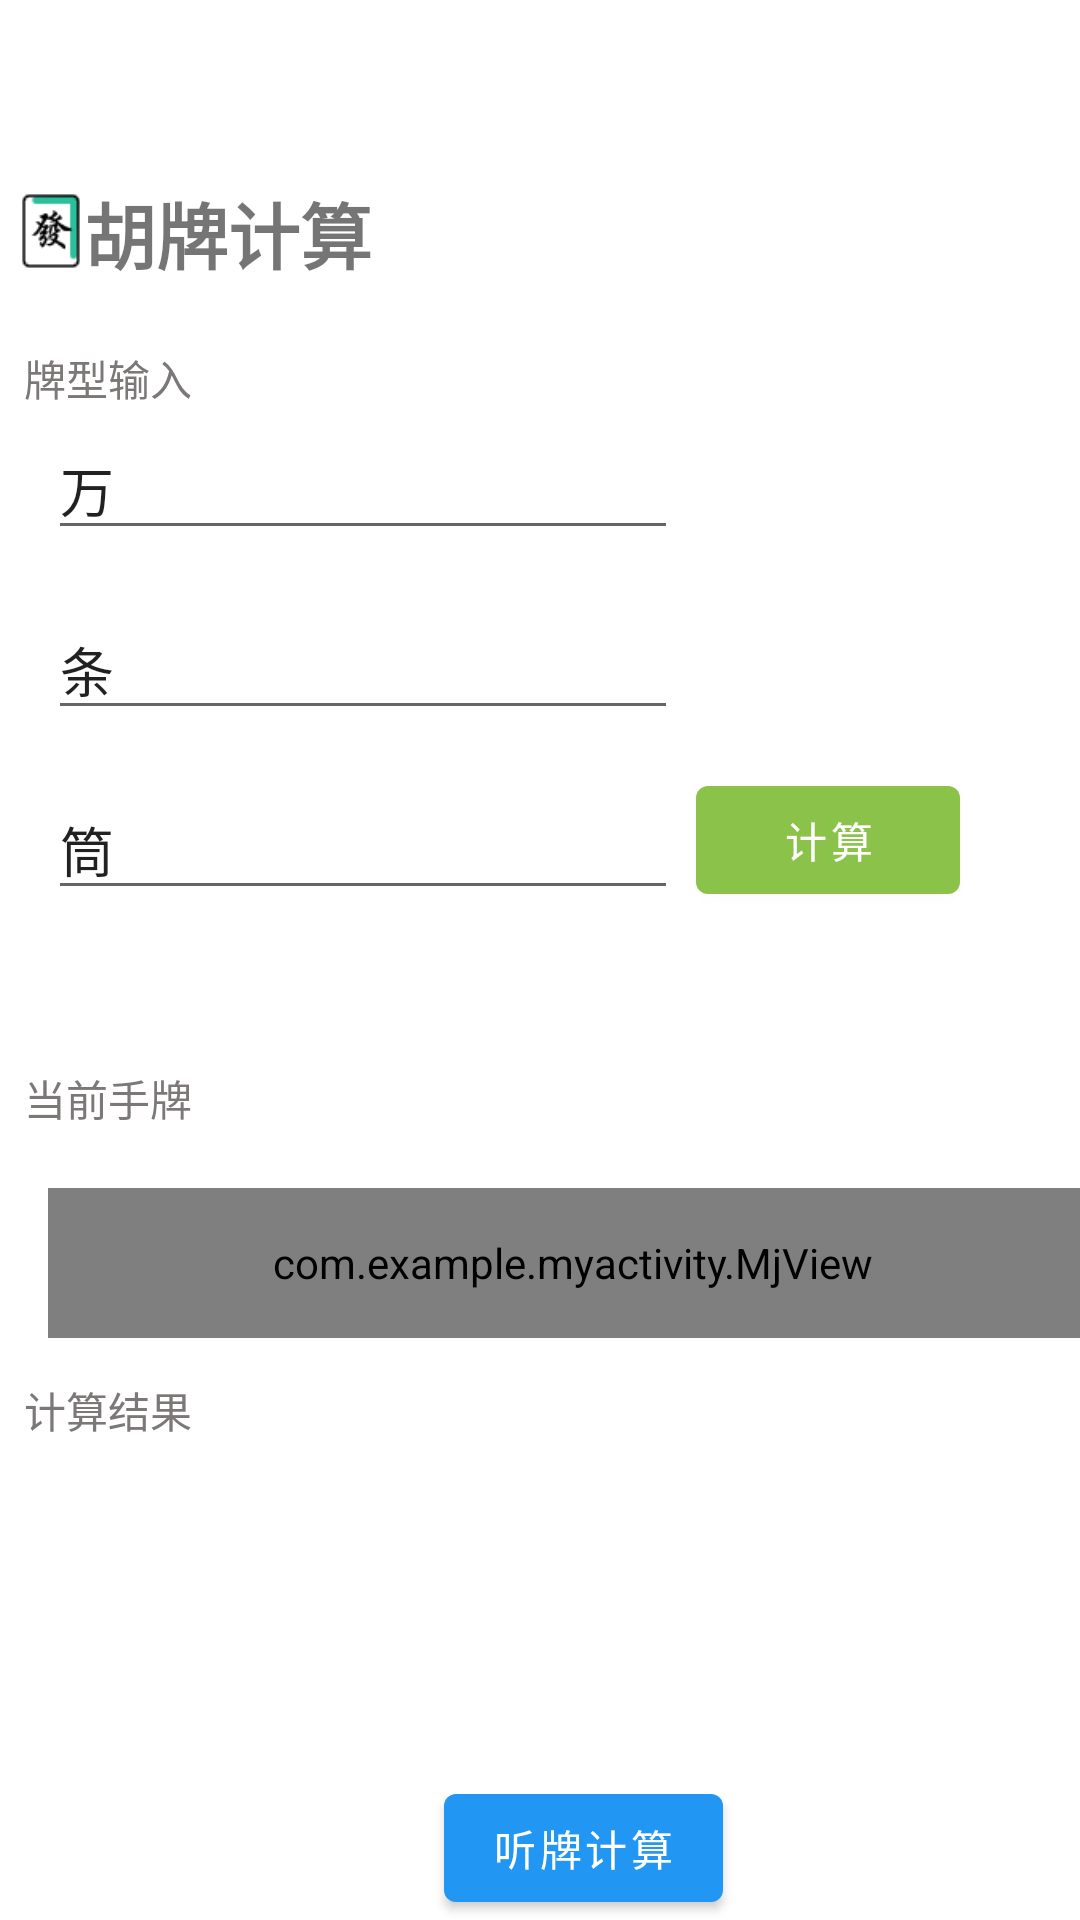

This screen was rendered from an Android layout file. Write that file and the resources it references.
<!-- AndroidManifest.xml: application theme Theme.MyActivity -->
<!-- res/layout/fragment_first.xml -->
<?xml version="1.0" encoding="utf-8"?>
<androidx.constraintlayout.widget.ConstraintLayout xmlns:android="http://schemas.android.com/apk/res/android"
    xmlns:app="http://schemas.android.com/apk/res-auto"
    xmlns:tools="http://schemas.android.com/tools"
    android:layout_width="match_parent"
    android:layout_height="match_parent"
    tools:context=".FirstFragment">

    <TextView
        android:id="@+id/textview_first"
        android:layout_width="wrap_content"
        android:layout_height="wrap_content"
        android:layout_marginStart="28dp"
        android:layout_marginLeft="28dp"
        android:layout_marginTop="60dp"
        android:text="胡牌计算"
        android:textSize="24sp"
        android:textStyle="bold"
        app:layout_constraintStart_toStartOf="parent"
        app:layout_constraintTop_toTopOf="parent" />

    <ImageView
        android:id="@+id/imageView4"
        android:layout_width="34dp"
        android:layout_height="46dp"
        android:layout_marginTop="54dp"
        android:src="@drawable/fa"
        app:layout_constraintStart_toStartOf="parent"
        app:layout_constraintTop_toTopOf="parent" />

    <EditText
        android:id="@+id/editTextTextPersonName6"
        android:layout_width="91dp"
        android:layout_height="44dp"
        android:layout_marginStart="8dp"
        android:layout_marginLeft="8dp"
        android:layout_marginTop="104dp"
        android:background="#FFFFFF"
        android:ems="10"
        android:inputType="textPersonName"
        android:text="牌型输入"
        android:textColor="#7C7878"
        android:textSize="14sp"
        app:layout_constraintStart_toStartOf="parent"
        app:layout_constraintTop_toTopOf="parent" />

    <EditText
        android:id="@+id/tong_input"
        android:layout_width="wrap_content"
        android:layout_height="wrap_content"
        android:layout_marginStart="16dp"
        android:layout_marginLeft="16dp"
        android:layout_marginTop="260dp"
        android:ems="10"
        android:inputType="number"
        android:text="筒 "
        app:layout_constraintStart_toStartOf="parent"
        app:layout_constraintTop_toTopOf="parent" />

    <EditText
        android:id="@+id/tiao_input"
        android:layout_width="wrap_content"
        android:layout_height="wrap_content"
        android:layout_marginStart="16dp"
        android:layout_marginLeft="16dp"
        android:layout_marginTop="200dp"
        android:ems="10"
        android:inputType="number"
        android:text="条 "
        app:layout_constraintStart_toStartOf="parent"
        app:layout_constraintTop_toTopOf="parent" />

    <Button
        android:id="@+id/toCalcPlay"
        android:layout_width="wrap_content"
        android:layout_height="wrap_content"
        android:layout_marginStart="148dp"
        android:layout_marginLeft="148dp"
        android:text="听牌计算"
        app:backgroundTint="#2196F3"
        app:layout_constraintBottom_toBottomOf="parent"
        app:layout_constraintStart_toStartOf="parent" />

    <EditText
        android:id="@+id/wan_input"
        android:layout_width="wrap_content"
        android:layout_height="wrap_content"
        android:layout_marginStart="16dp"
        android:layout_marginLeft="16dp"
        android:layout_marginTop="140dp"
        android:ems="10"
        android:inputType="number"
        android:text="万 "
        app:layout_constraintStart_toStartOf="parent"
        app:layout_constraintTop_toTopOf="parent" />

    <EditText
        android:id="@+id/mjDisplayLaybel"
        android:layout_width="91dp"
        android:layout_height="44dp"
        android:layout_marginStart="8dp"
        android:layout_marginLeft="8dp"
        android:layout_marginTop="344dp"
        android:background="#FFFFFF"
        android:ems="10"
        android:inputType="textPersonName"
        android:text="当前手牌"
        android:textColor="#7C7878"
        android:textSize="14sp"
        app:layout_constraintStart_toStartOf="parent"
        app:layout_constraintTop_toTopOf="parent" />

    <com.example.myactivity.MjView
        android:id="@+id/myMjAtHand"
        android:layout_width="350dp"
        android:layout_height="50dp"
        android:layout_marginStart="16dp"
        android:layout_marginLeft="16dp"
        android:layout_marginTop="396dp"
        app:layout_constraintStart_toStartOf="parent"
        app:layout_constraintTop_toTopOf="parent"></com.example.myactivity.MjView>

    <EditText
        android:id="@+id/resultDisplayLaybel"
        android:layout_width="91dp"
        android:layout_height="44dp"
        android:layout_marginStart="8dp"
        android:layout_marginLeft="8dp"
        android:layout_marginTop="448dp"
        android:background="#FFFFFF"
        android:ems="10"
        android:inputType="textPersonName"
        android:text="计算结果"
        android:textColor="#7C7878"
        android:textSize="14sp"
        app:layout_constraintStart_toStartOf="parent"
        app:layout_constraintTop_toTopOf="parent" />

    <TextView
        android:id="@+id/resultDisplay"
        android:layout_width="wrap_content"
        android:layout_height="wrap_content"
        android:layout_marginStart="66dp"
        android:layout_marginLeft="66dp"
        android:layout_marginTop="539dp"
        app:layout_constraintStart_toStartOf="parent"
        app:layout_constraintTop_toTopOf="parent" />

    <Button
        android:id="@+id/doCalcMj"
        android:layout_width="wrap_content"
        android:layout_height="wrap_content"
        android:layout_marginTop="256dp"
        android:layout_marginEnd="40dp"
        android:layout_marginRight="40dp"
        android:text="计算"
        app:backgroundTint="#8BC34A"
        app:layout_constraintEnd_toEndOf="parent"
        app:layout_constraintTop_toTopOf="parent" />

</androidx.constraintlayout.widget.ConstraintLayout>
<!-- resources referenced by this layout -->
<resources>
  <!-- drawable fa: png bitmap (drawable, 1676 bytes) -->
  <style name="Theme.MyActivity" parent="Theme.MaterialComponents.DayNight.DarkActionBar">
          
          <item name="colorPrimary">@color/purple_500</item>
          <item name="colorPrimaryVariant">@color/purple_700</item>
          <item name="colorOnPrimary">@color/white</item>
          
          <item name="colorSecondary">@color/teal_200</item>
          <item name="colorSecondaryVariant">@color/teal_700</item>
          <item name="colorOnSecondary">@color/black</item>
          
          <item name="android:statusBarColor" tools:targetApi="l">?attr/colorPrimaryVariant</item>
          
      </style>
  <!-- not gathered from this repository: default colours our renderer supplied (Android Studio template values) -->
  <color name="purple_500">#FF6200EE</color>
  <color name="purple_700">#FF3700B3</color>
  <color name="teal_200">#FF03DAC5</color>
  <color name="teal_700">#FF018786</color>
  <color name="black">#FF000000</color>
  <color name="white">#FFFFFFFF</color>
</resources>
